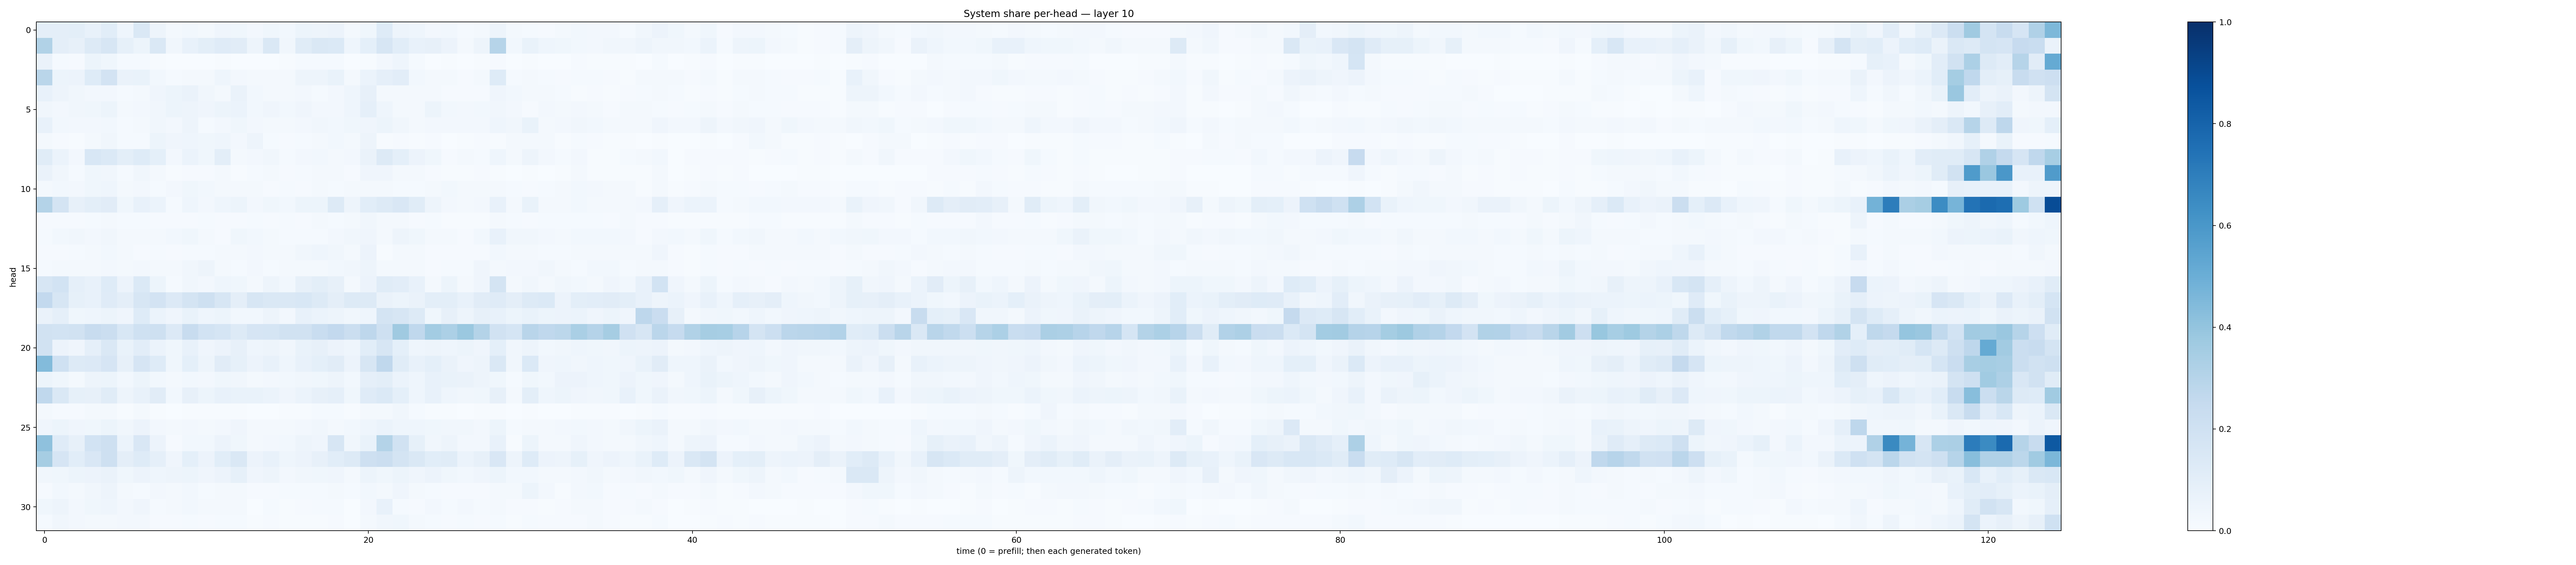

Source data for this figure (header and first rows):
0.09432229, 0.09589569, 0.1003134, 0.07138783, 0.10629695, 0.04585312, 0.14074905, 0.050536312, 0.021623813, 0.027586045, 0.017109025, 0.041389033, 0.038173232, 0.026814831, 0.036434535, 0.027668927, 0.05129555, 0.047806945, 0.058395416, 0.020578178, 0.036644697, 0.12282057, 0.04939654, 0.045431618
0.3127, 0.09531, 0.07989, 0.1326, 0.1567, 0.08581, 0.05102, 0.1429, 0.03349, 0.07782, 0.09948, 0.12, 0.1112, 0.04931, 0.1471, 0.03453, 0.1162, 0.1439, 0.1376, 0.04416, 0.09117, 0.163, 0.1075, 0.07052
0.06535, 0.01527, 0.0109, 0.05186, 0.03645, 0.01376, 0.01221, 0.004899, 0.003661, 0.00375, 0.003781, 0.00506, 0.002697, 0.001627, 0.003264, 0.005094, 0.01251, 0.01401, 0.01479, 0.002178, 0.004697, 0.02354, 0.04409, 0.01251
0.2862, 0.05231, 0.05841, 0.1237, 0.1826, 0.06561, 0.06702, 0.0289, 0.01499, 0.01868, 0.01935, 0.04469, 0.02397, 0.01597, 0.02089, 0.01625, 0.04716, 0.04795, 0.06993, 0.02019, 0.06084, 0.08606, 0.1022, 0.02817
0.07339, 0.05069, 0.03437, 0.02588, 0.02458, 0.01265, 0.02239, 0.04078, 0.05082, 0.06342, 0.03193, 0.02232, 0.06444, 0.03081, 0.02297, 0.01861, 0.02593, 0.01289, 0.02367, 0.04614, 0.08061, 0.01921, 0.02048, 0.01786
0.03178, 0.02446, 0.03288, 0.0387, 0.0544, 0.02013, 0.0245, 0.03459, 0.05113, 0.0469, 0.03969, 0.05238, 0.05987, 0.02827, 0.04107, 0.03103, 0.04245, 0.02668, 0.02656, 0.04546, 0.08622, 0.04464, 0.0179, 0.02196
0.07675, 0.02876, 0.02498, 0.02386, 0.0282, 0.01558, 0.02042, 0.03393, 0.02633, 0.04931, 0.01521, 0.02704, 0.03605, 0.02573, 0.01979, 0.01829, 0.02477, 0.03476, 0.03117, 0.03544, 0.04188, 0.0546, 0.03195, 0.01711
0.01664, 0.008909, 0.005841, 0.01654, 0.03278, 0.01549, 0.01178, 0.05209, 0.04137, 0.04581, 0.03866, 0.04631, 0.02534, 0.04752, 0.01461, 0.008391, 0.01315, 0.01739, 0.0305, 0.01975, 0.0479, 0.00662, 0.009321, 0.006041
0.1155, 0.06086, 0.0261, 0.1537, 0.1376, 0.09929, 0.1215, 0.09024, 0.02475, 0.05886, 0.03624, 0.101, 0.01811, 0.027, 0.03439, 0.01264, 0.025, 0.03064, 0.02197, 0.02683, 0.06577, 0.1263, 0.0914, 0.05711
0.06537, 0.03385, 0.01549, 0.03701, 0.03439, 0.01377, 0.0336, 0.01565, 0.004216, 0.01133, 0.00913, 0.02126, 0.006006, 0.01241, 0.01642, 0.008433, 0.0121, 0.02025, 0.01585, 0.0101, 0.03954, 0.04015, 0.02012, 0.01658
0.02063, 0.03059, 0.02578, 0.03581, 0.04329, 0.02303, 0.02353, 0.01448, 0.0249, 0.03548, 0.02999, 0.01758, 0.01854, 0.02092, 0.01051, 0.01206, 0.00838, 0.01566, 0.01408, 0.01904, 0.02124, 0.01567, 0.01328, 0.01561
0.3069, 0.1734, 0.07854, 0.09839, 0.1106, 0.03791, 0.07686, 0.06248, 0.01464, 0.0456, 0.02399, 0.04632, 0.05245, 0.027, 0.0369, 0.02938, 0.05084, 0.05159, 0.1301, 0.04751, 0.1069, 0.1324, 0.1523, 0.1154
0.01117, 0.01115, 0.009208, 0.01462, 0.0158, 0.01222, 0.01454, 0.008824, 0.008555, 0.008518, 0.01242, 0.009023, 0.008825, 0.01174, 0.008095, 0.01212, 0.01034, 0.01607, 0.01295, 0.0201, 0.03407, 0.01591, 0.02183, 0.01103
0.01309, 0.02765, 0.03302, 0.0238, 0.03187, 0.02266, 0.01592, 0.02197, 0.03023, 0.0375, 0.02235, 0.01155, 0.03682, 0.02868, 0.01765, 0.01384, 0.01268, 0.01325, 0.02528, 0.03148, 0.0404, 0.01804, 0.05008, 0.03675
0.009114, 0.01087, 0.01221, 0.02341, 0.029, 0.0164, 0.008872, 0.01496, 0.01155, 0.01367, 0.01322, 0.02112, 0.01739, 0.0273, 0.01783, 0.01715, 0.03299, 0.04419, 0.03156, 0.0195, 0.05525, 0.007206, 0.02339, 0.01586
0.01487, 0.01971, 0.01848, 0.02137, 0.02403, 0.01652, 0.02488, 0.02305, 0.02125, 0.03268, 0.04833, 0.0203, 0.01381, 0.02598, 0.01204, 0.02104, 0.01811, 0.02181, 0.03078, 0.03185, 0.05014, 0.01926, 0.01822, 0.02076
0.163, 0.1843, 0.08785, 0.07505, 0.1243, 0.05653, 0.1377, 0.05278, 0.01431, 0.03242, 0.02439, 0.04565, 0.03597, 0.0233, 0.0485, 0.02943, 0.08015, 0.09768, 0.07988, 0.01659, 0.0569, 0.1152, 0.1022, 0.07137
0.2597, 0.1596, 0.08462, 0.07571, 0.1188, 0.09758, 0.1573, 0.1805, 0.1342, 0.1764, 0.2058, 0.1565, 0.09481, 0.162, 0.1422, 0.141, 0.1524, 0.1328, 0.09547, 0.1269, 0.1268, 0.06496, 0.05127, 0.06369
0.06419, 0.08621, 0.03782, 0.04474, 0.05081, 0.0391, 0.1223, 0.05952, 0.04108, 0.06803, 0.04541, 0.05187, 0.03042, 0.02763, 0.04758, 0.02485, 0.07496, 0.06026, 0.04805, 0.03205, 0.04324, 0.1723, 0.1614, 0.1326
0.1903, 0.185, 0.1875, 0.2393, 0.2247, 0.1537, 0.2006, 0.2093, 0.136, 0.2352, 0.1839, 0.1708, 0.1274, 0.1668, 0.1706, 0.1906, 0.1877, 0.2325, 0.2606, 0.2215, 0.2739, 0.2103, 0.3706, 0.2682
0.1884, 0.05665, 0.04068, 0.08824, 0.1413, 0.06695, 0.1044, 0.0611, 0.03595, 0.0748, 0.04245, 0.05737, 0.07892, 0.04352, 0.04832, 0.03244, 0.06961, 0.07914, 0.05533, 0.04604, 0.1075, 0.1621, 0.09047, 0.04498
0.4389, 0.2024, 0.1307, 0.1332, 0.1662, 0.07872, 0.1651, 0.1241, 0.03773, 0.09058, 0.04944, 0.1125, 0.08514, 0.05494, 0.0707, 0.04685, 0.07142, 0.09263, 0.1108, 0.0571, 0.1624, 0.2683, 0.1133, 0.07208
0.0525, 0.03881, 0.02231, 0.04832, 0.05161, 0.0276, 0.05107, 0.03054, 0.01612, 0.03119, 0.02689, 0.03597, 0.03397, 0.02341, 0.02547, 0.02891, 0.03478, 0.03799, 0.04996, 0.02906, 0.08724, 0.0999, 0.061, 0.04482
0.2668, 0.1429, 0.08248, 0.07844, 0.1163, 0.04801, 0.07317, 0.112, 0.02967, 0.07867, 0.05223, 0.07573, 0.0686, 0.06915, 0.05998, 0.04092, 0.05952, 0.07974, 0.08874, 0.03785, 0.1195, 0.1396, 0.09051, 0.04655
0.02291, 0.01027, 0.008038, 0.02296, 0.01989, 0.006066, 0.01641, 0.005013, 0.003662, 0.005487, 0.006643, 0.006455, 0.004028, 0.003738, 0.003673, 0.006628, 0.007206, 0.01255, 0.01423, 0.00541, 0.01967, 0.01618, 0.03253, 0.01281
0.04064, 0.05203, 0.04209, 0.03868, 0.05466, 0.03494, 0.0567, 0.02632, 0.0218, 0.0267, 0.02067, 0.02728, 0.04151, 0.02033, 0.02267, 0.01646, 0.02723, 0.03512, 0.02004, 0.03076, 0.04364, 0.06168, 0.04591, 0.04569
0.4103, 0.1184, 0.08063, 0.1851, 0.2062, 0.05893, 0.1488, 0.05818, 0.00944, 0.03009, 0.02767, 0.05791, 0.03681, 0.02072, 0.02543, 0.02918, 0.048, 0.04246, 0.158, 0.03146, 0.0696, 0.3084, 0.1953, 0.08229
0.3488, 0.1653, 0.1073, 0.1485, 0.2051, 0.09595, 0.1248, 0.08711, 0.04229, 0.09209, 0.05689, 0.1066, 0.1444, 0.05777, 0.07724, 0.04666, 0.0584, 0.08069, 0.1091, 0.1279, 0.2034, 0.2215, 0.176, 0.1419
0.03404, 0.03694, 0.05434, 0.05854, 0.06416, 0.03766, 0.05519, 0.0451, 0.04921, 0.0528, 0.04173, 0.0552, 0.08592, 0.04222, 0.04794, 0.0239, 0.03174, 0.03536, 0.04034, 0.01985, 0.05439, 0.03898, 0.05176, 0.04242
0.01094, 0.03112, 0.02085, 0.03515, 0.05019, 0.02161, 0.01505, 0.02411, 0.01889, 0.02836, 0.01543, 0.01647, 0.02343, 0.01111, 0.0112, 0.01373, 0.01279, 0.01507, 0.02111, 0.0124, 0.02802, 0.01587, 0.04272, 0.02325
0.03728, 0.0475, 0.0265, 0.03615, 0.04455, 0.02636, 0.04122, 0.01338, 0.01713, 0.02847, 0.01765, 0.0199, 0.0164, 0.003319, 0.01312, 0.006643, 0.01027, 0.01254, 0.01512, 0.003307, 0.0241, 0.07146, 0.01237, 0.01153
0.01436, 0.03478, 0.02441, 0.02331, 0.02278, 0.02398, 0.02386, 0.01121, 0.008136, 0.01335, 0.01137, 0.01271, 0.01399, 0.006447, 0.008758, 0.004324, 0.006871, 0.00653, 0.009609, 0.003713, 0.01854, 0.03168, 0.03544, 0.02249
